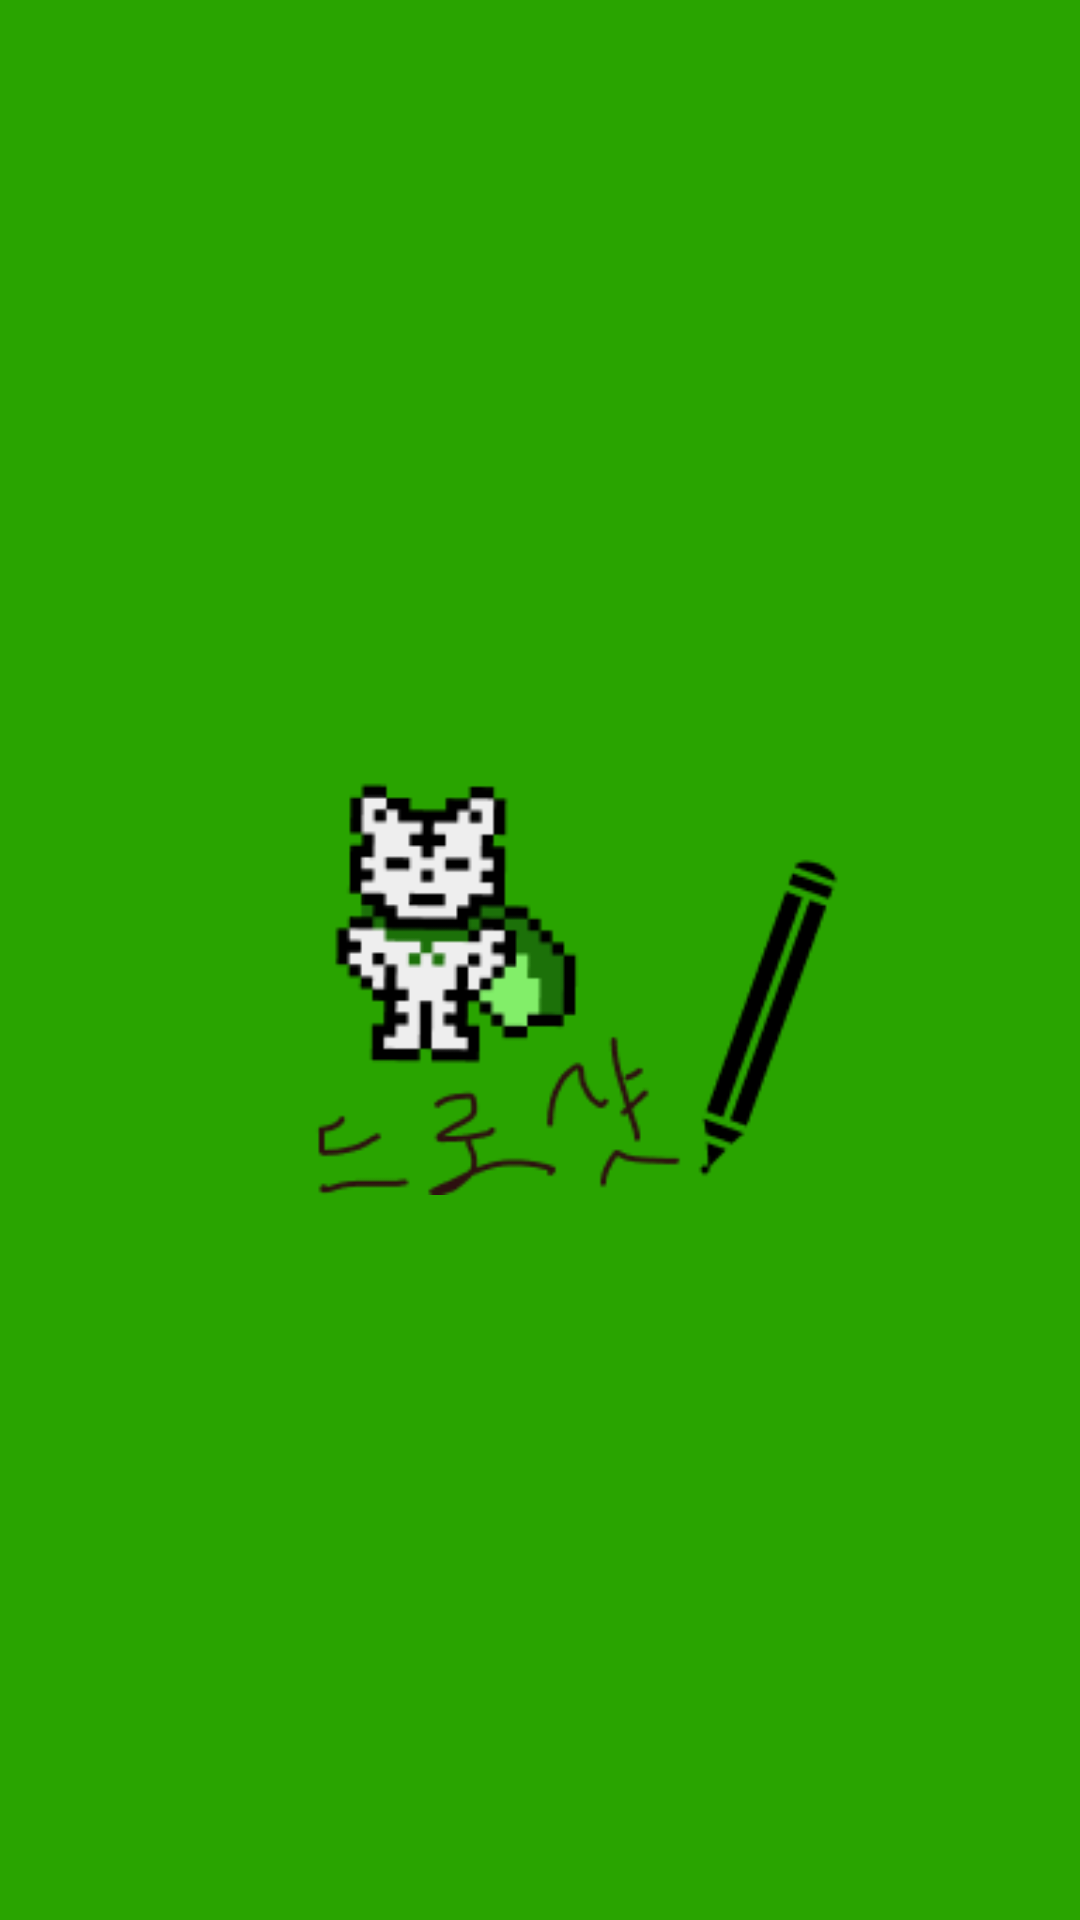

Reconstruct the res/layout file that produces this screen, plus the resources it refers to.
<!-- AndroidManifest.xml: activity theme Theme.APProject -->
<!-- res/layout/activity_splash.xml -->
<?xml version="1.0" encoding="utf-8"?>
<androidx.constraintlayout.widget.ConstraintLayout xmlns:android="http://schemas.android.com/apk/res/android"
    xmlns:app="http://schemas.android.com/apk/res-auto"
    xmlns:tools="http://schemas.android.com/tools"
    android:id="@+id/main"
    android:layout_width="match_parent"
    android:layout_height="match_parent"
    tools:context=".SplashActivity">

    <LinearLayout
        android:layout_width="match_parent"
        android:layout_height="match_parent"
        android:background="#29A400"
        android:gravity="center"
        android:orientation="vertical">


        <ImageView
            android:layout_width="200dp"
            android:layout_height="200dp"
            android:layout_gravity="center"
            android:src="@drawable/img_splash"></ImageView>
    </LinearLayout>
</androidx.constraintlayout.widget.ConstraintLayout>
<!-- resources referenced by this layout -->
<resources>
  <!-- drawable img_splash: png bitmap (drawable, 5817 bytes) -->
  <style name="Theme.APProject" parent="Base.Theme.APProject" />
  <style name="Base.Theme.APProject" parent="Theme.Material3.DayNight.NoActionBar">
          
          
      </style>
</resources>
